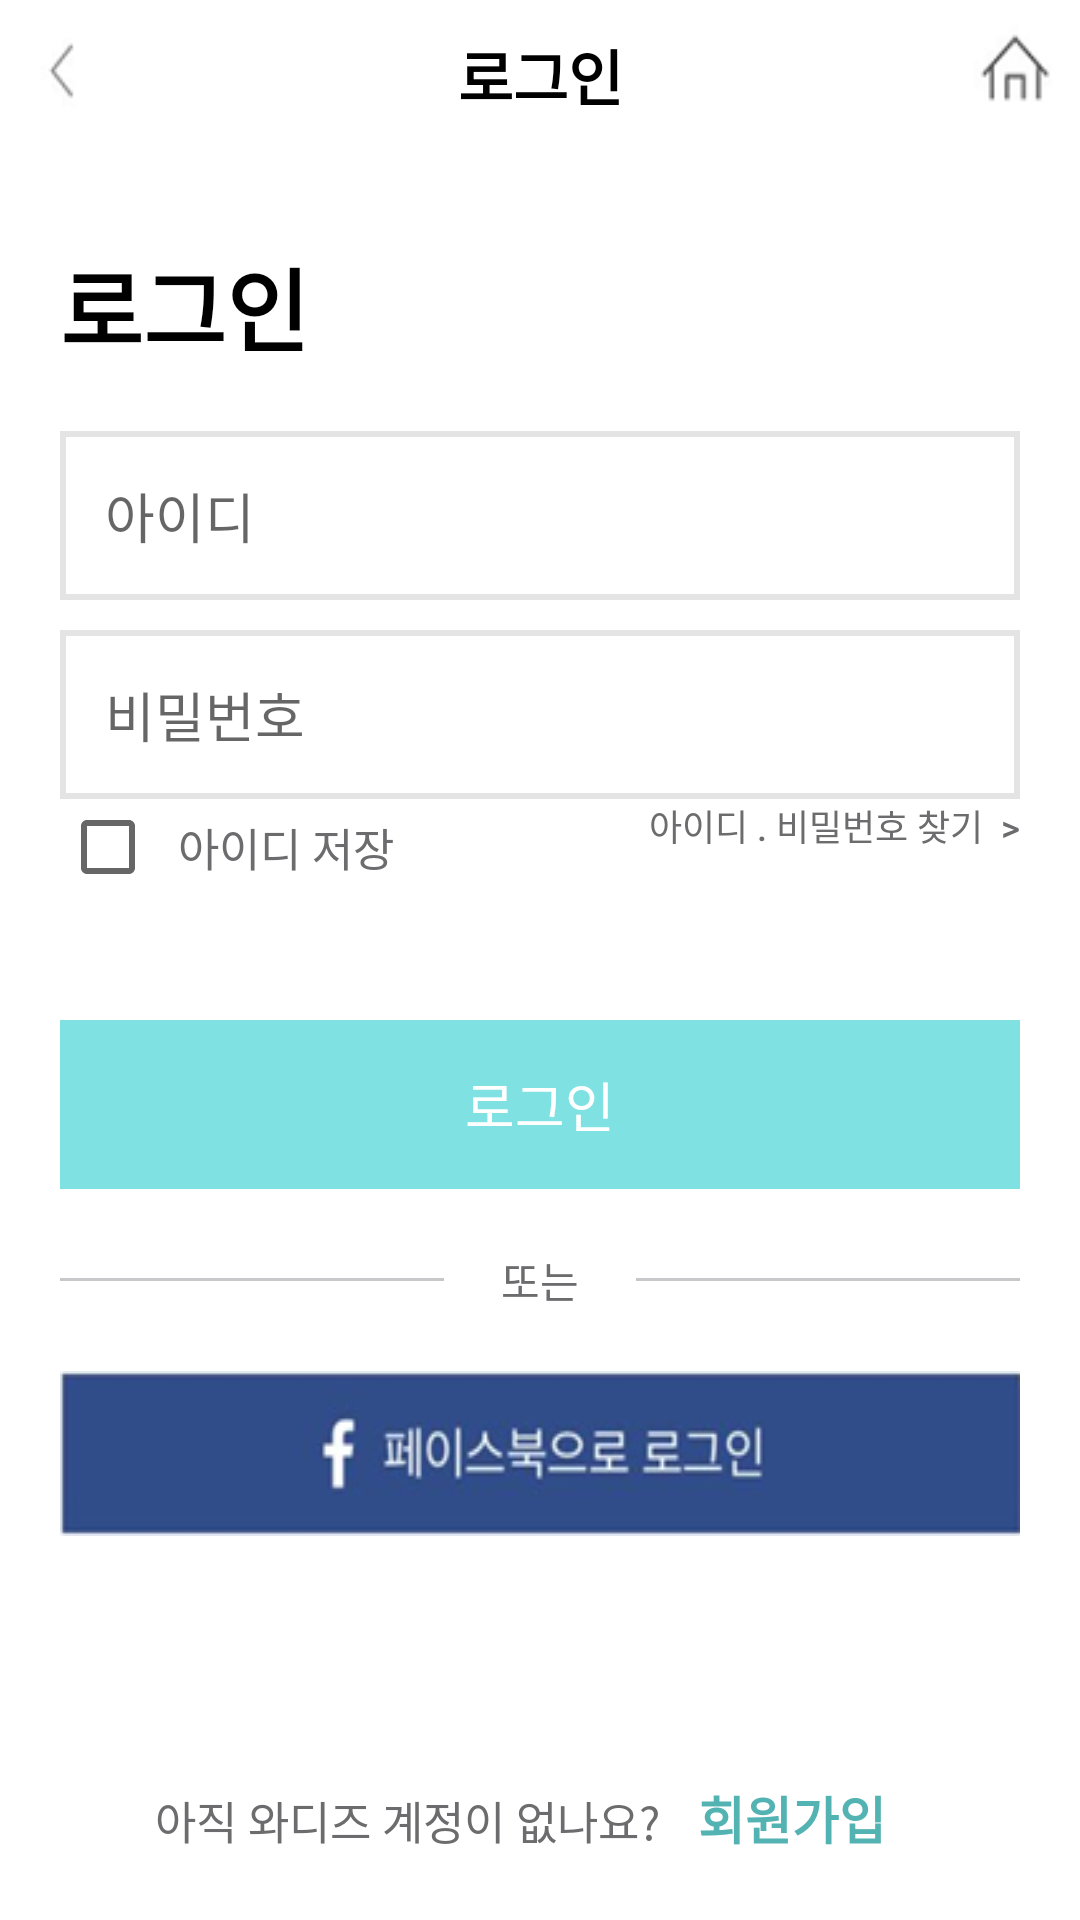

Here is an Android app screen rendered from its layout file. Give the layout XML and the strings, colors and styles it references.
<!-- AndroidManifest.xml: application theme AppTheme -->
<!-- res/layout/activity_login.xml -->
<?xml version="1.0" encoding="utf-8"?>
<RelativeLayout xmlns:android="http://schemas.android.com/apk/res/android"
    android:layout_width="match_parent"
    android:layout_height="match_parent"
    android:background="@color/white"
    android:orientation="vertical">

    <LinearLayout
        android:layout_width="match_parent"
        android:layout_height="match_parent"
        android:orientation="vertical">

        <LinearLayout
            android:layout_width="match_parent"
            android:layout_height="50dp"
            android:background="@color/white"
            android:orientation="horizontal">

            <ImageButton
                android:id="@+id/profile_edit_ib_back"
                android:layout_width="0dp"
                android:layout_height="35sp"
                android:layout_gravity="center"
                android:layout_weight="1"
                android:background="@color/clear"
                android:scaleType="centerInside"
                android:src="@drawable/back" />

            <TextView
                android:layout_width="0dp"
                android:layout_height="wrap_content"
                android:layout_gravity="center"
                android:layout_weight="6"
                android:fontFamily="@font/nanumbarungothic"
                android:gravity="center"
                android:text="로그인"
                android:textStyle="bold"
                android:textColor="@color/black"
                android:textSize="20sp" />

            <ImageButton
                android:id="@+id/profile_edit_ib_home"
                android:layout_width="0dp"
                android:layout_height="35sp"
                android:layout_gravity="center"
                android:layout_weight="1"
                android:background="@color/clear"
                android:scaleType="centerInside"
                android:src="@drawable/home" />

        </LinearLayout>


        <LinearLayout
            android:layout_width="match_parent"
            android:layout_height="match_parent"
            android:layout_marginTop="30dp"
            android:focusable="true"
            android:focusableInTouchMode="true"
            android:orientation="vertical"
            android:paddingLeft="20dp"
            android:paddingRight="20dp">

            <TextView
                android:layout_width="wrap_content"
                android:layout_height="wrap_content"
                android:fontFamily="@font/nanumbarungothic"
                android:text="로그인"
                android:textColor="@color/black"
                android:textSize="30sp"
                android:textStyle="bold" />

            <EditText
                android:id="@+id/login_et_id"
                android:layout_width="match_parent"
                android:layout_height="wrap_content"
                android:layout_marginTop="20dp"
                android:background="@drawable/customborder_sideline"
                android:fontFamily="@font/nanumbarungothic"
                android:hint="아이디"
                android:padding="15dp" />

            <EditText
                android:id="@+id/login_et_passward"
                android:layout_width="match_parent"
                android:layout_height="wrap_content"
                android:layout_marginTop="10dp"
                android:inputType="textPassword"
                android:background="@drawable/customborder_sideline"
                android:fontFamily="@font/nanumbarungothic"
                android:hint="비밀번호"
                android:padding="15dp" />

            <RelativeLayout
                android:layout_width="wrap_content"
                android:layout_height="wrap_content">

                <CheckBox
                    android:id="@+id/login_cb_save"
                    android:layout_width="wrap_content"
                    android:layout_height="wrap_content"
                    android:fontFamily="@font/nanumbarungothic"
                    android:text="  아이디 저장"
                    android:textColor="@color/gray"
                    android:textSize="15sp" />

                <Button
                    android:id="@+id/login_btn_find"
                    android:layout_width="wrap_content"
                    android:layout_height="wrap_content"
                    android:layout_alignParentRight="true"
                    android:background="@color/clear"
                    android:gravity="start"
                    android:text="아이디 . 비밀번호 찾기  >"
                    android:textColor="@color/gray"
                    android:textSize="12sp" />

            </RelativeLayout>

            <TextView
                android:layout_width="wrap_content"
                android:layout_height="wrap_content"
                android:text="이메일을 입력해주세요."
                android:textColor="@color/red"
                android:layout_marginBottom="5dp"
                android:id="@+id/login_tv_error"
                android:visibility="invisible"/>

            <Button
                android:id="@+id/login_btn_login"
                style="?android:attr/borderlessButtonStyle"
                android:layout_width="match_parent"
                android:layout_height="wrap_content"
                android:layout_gravity="center"
                android:background="@color/login"
                android:fontFamily="@font/nanumbarungothic"
                android:padding="15dp"
                android:text="로그인"
                android:textColor="@color/white"
                android:textSize="18sp" />

            <LinearLayout
                android:layout_width="match_parent"
                android:layout_height="wrap_content"
                android:layout_marginTop="20dp"
                android:layout_marginBottom="20dp"
                android:orientation="horizontal"
                android:weightSum="5">

                <View
                    android:layout_width="0dp"
                    android:layout_height="1dp"
                    android:layout_gravity="center"
                    android:layout_weight="2"
                    android:background="@color/lightgray" />

                <TextView
                    android:layout_width="0dp"
                    android:layout_height="wrap_content"
                    android:layout_gravity="center"
                    android:layout_weight="1"
                    android:gravity="center"
                    android:text="또는"
                    android:textColor="@color/gray" />

                <View
                    android:layout_width="0dp"
                    android:layout_height="1dp"
                    android:layout_gravity="center"
                    android:layout_weight="2"
                    android:background="@color/lightgray" />
            </LinearLayout>

            <com.facebook.login.widget.LoginButton
                android:id="@+id/login_btn_facebook_real"
                android:layout_width="match_parent"
                android:layout_height="wrap_content"
                android:visibility="gone"
                android:layout_gravity="center" />
            <Button
                android:id="@+id/login_btn_facebook"
                style="?android:attr/borderlessButtonStyle"
                android:layout_width="match_parent"
                android:layout_height="wrap_content"
                android:layout_gravity="center"
                android:background="@drawable/facebooklogin"
                android:fontFamily="@font/nanumbarungothic"
                android:padding="15dp"
                android:textColor="@color/white"
                android:textSize="18sp" />

        </LinearLayout>

    </LinearLayout>

    <LinearLayout
        android:layout_width="wrap_content"
        android:layout_height="wrap_content"
        android:layout_alignParentBottom="true"
        android:layout_centerHorizontal="true"
        android:layout_marginBottom="10dp"
        android:orientation="horizontal">

        <TextView
            android:layout_width="wrap_content"
            android:layout_height="wrap_content"
            android:fontFamily="@font/nanumbarungothic"
            android:text="아직 와디즈 계정이 없나요?"
            android:textColor="@color/gray"
            android:textSize="15sp" />

        <Button
            android:id="@+id/login_btn_join"
            android:layout_width="wrap_content"
            android:layout_height="wrap_content"
            android:background="@color/clear"
            android:text="회원가입"
            android:textColor="@color/percent"
            android:textSize="17sp"
            android:textStyle="bold" />

    </LinearLayout>

</RelativeLayout>
<!-- resources referenced by this layout -->
<resources>
  <color name="black">#000000</color>
  <color name="clear">#00ff0000</color>
  <color name="gray">#6c6c6e</color>
  <color name="lightgray">#c8c8ca</color>
  <color name="login">#7fe1e2</color>
  <color name="percent">#53b3b2</color>
  <color name="red">#ff0000</color>
  <color name="white">#ffffff</color>
  <!-- drawable back: png bitmap (drawable, 398 bytes) -->
  <!-- drawable customborder_sideline (drawable) -->
  <?xml version="1.0" encoding="utf-8"?>
  <layer-list xmlns:android="http://schemas.android.com/apk/res/android">
  
      <item>
          <shape android:shape="rectangle">
              <solid android:color="#e4e4e4" />
          </shape>
      </item>
  
      <item android:top="2dp" android:bottom="2dp" android:left="2dp" android:right="2dp">
          <shape android:shape="rectangle">
              <solid android:color="@color/white" />
          </shape>
      </item>
  
  </layer-list>
  <!-- drawable facebooklogin: png bitmap (drawable-v24, 14584 bytes) -->
  <!-- drawable home: png bitmap (drawable-v24, 1247 bytes) -->
  <style name="AppTheme" parent="Theme.AppCompat.Light.DarkActionBar">
          
          <item name="colorPrimary">@color/colorPrimary</item>
          <item name="colorPrimaryDark">@color/wadiz</item>
          <item name="colorAccent">@color/colorAccent</item>
          <item name="windowActionBar">false</item>
          <item name="windowNoTitle">true</item>
  
      </style>
  <color name="colorPrimary">#008577</color>
  <color name="wadiz">#5ac0c4</color>
  <color name="colorAccent">#5ac0c4</color>
</resources>
